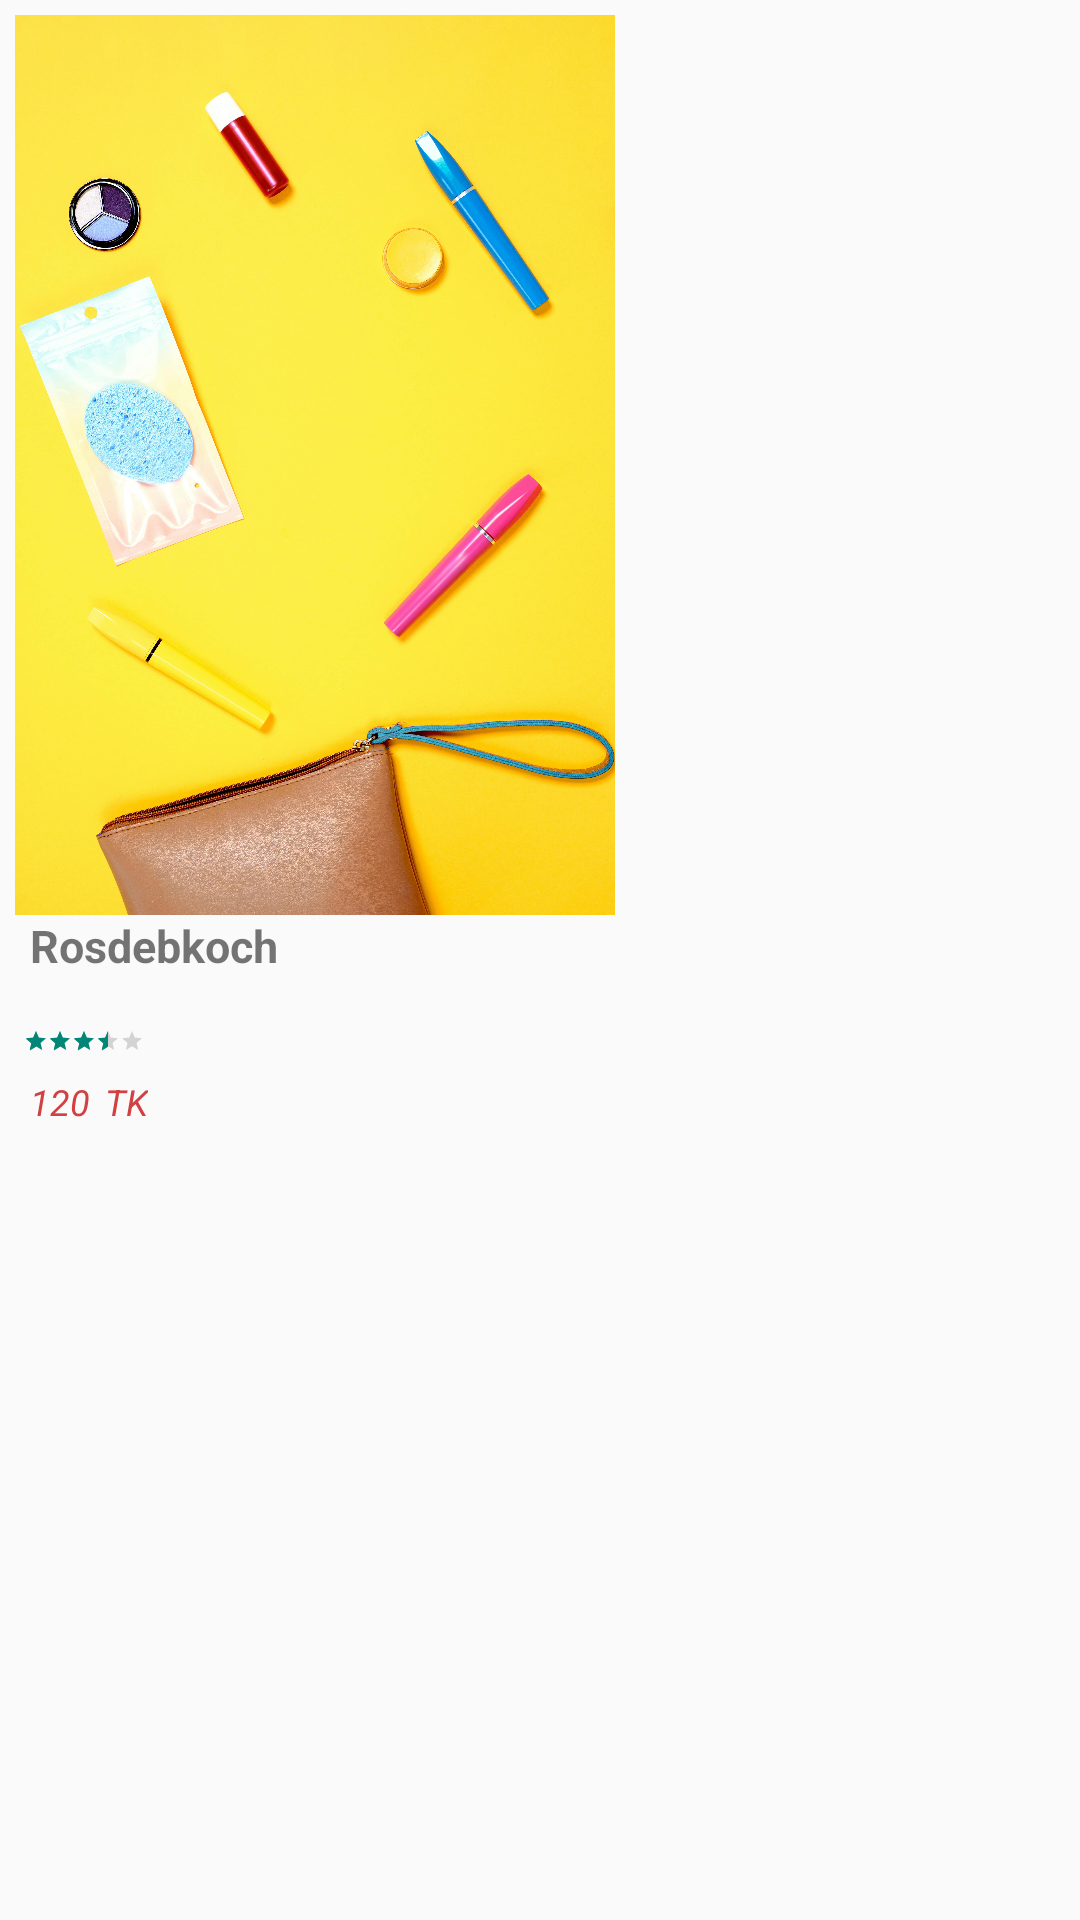

This screen was rendered from an Android layout file. Write that file and the resources it references.
<!-- AndroidManifest.xml: application theme Theme.Daraz -->
<!-- res/layout/top_item.xml -->
<?xml version="1.0" encoding="utf-8"?>
<LinearLayout xmlns:android="http://schemas.android.com/apk/res/android"
    xmlns:tools="http://schemas.android.com/tools"
    android:layout_width="wrap_content"
    xmlns:app="http://schemas.android.com/apk/res-auto"
    android:orientation="vertical"
    android:id="@+id/linearlayout"
    android:layout_margin="5dp"
    android:layout_height="wrap_content">

        <LinearLayout
            android:layout_width="wrap_content"
            android:layout_height="wrap_content"
            android:orientation="vertical"
            android:padding="5dp"
            tools:ignore="MissingConstraints">


            <ImageView
                android:id="@+id/image"
                android:layout_width="200dp"
                android:adjustViewBounds="true"
                android:layout_height="300dp"
                android:scaleType="fitXY"
                android:src="@drawable/name7">

            </ImageView>

            <TextView

                android:id="@+id/title"
                android:layout_width="100dp"
                android:layout_height="20dp"
                android:layout_marginLeft="5dp"
                android:text="Rosdebkoch"
                android:textSize="15dp"
                android:textStyle="bold" />


            <TextView
                android:id="@+id/category"
                android:layout_width="120dp"
                android:layout_height="15dp"
                android:layout_marginLeft="5dp"
                android:text=""
                android:textSize="12dp"
                android:textStyle="italic" />

            <RatingBar
                android:id="@+id/ratingBar"
                style="?android:attr/ratingBarStyleSmall"
                android:layout_width="wrap_content"
                android:layout_height="wrap_content"
                android:layout_marginLeft="3dp"
                android:layout_marginTop="3dp"
                android:max="5"
                android:rating="3.5"
                android:scaleX=".5"
                android:scaleY=".5"
                android:transformPivotX="0dp"
                android:transformPivotY="0dp" />

            <LinearLayout
                android:layout_width="wrap_content"
                android:layout_height="wrap_content">

                <TextView
                    android:id="@+id/price"
                    android:layout_width="wrap_content"
                    android:layout_height="wrap_content"
                    android:layout_marginLeft="5dp"
                    android:text="120"
                    android:textColor="@color/red1"
                    android:textSize="12dp"
                    android:textStyle="italic" />

                <TextView
                    android:layout_width="wrap_content"
                    android:layout_height="wrap_content"
                    android:layout_marginLeft="5dp"
                    android:text="TK"
                    android:textColor="@color/red1"
                    android:textSize="12dp"
                    android:textStyle="italic" />

            </LinearLayout>

            </LinearLayout>


</LinearLayout>
<!-- resources referenced by this layout -->
<resources>
  <color name="red1">#D14141</color>
  <!-- drawable name7: jpg bitmap (drawable, 872683 bytes) -->
  <style name="Theme.Daraz" parent="Base.Theme.Daraz" />
  <style name="Base.Theme.Daraz" parent="Theme.AppCompat.Light.NoActionBar">
          
          <item name="colorPrimary">#1877F2</item>
          
          <item name="colorPrimaryDark">#1877F2</item>
          
          
      </style>
</resources>
